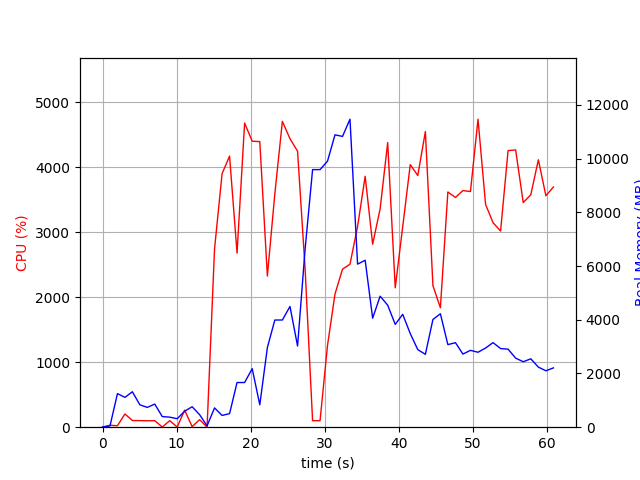

Data behind this chart, as committed beside it:
elapsed_time, nproc, cpu, mem_real, mem_virtual
5.2928924560546875e-05, 1, 0.0, 10.07, 3186
1.007, 2, 29.8, 49.4, 158.5
2.015, 10, 22.8, 1250, 5216
3.024, 5, 203.4, 1109, 3931
4.031, 10, 103.0, 1319, 4956
5.042, 4, 101.2, 833.6, 3325
6.05, 3, 99.0, 737.3, 2927
7.06, 3, 100.1, 860, 2927
8.068, 4, 3.0, 395.6, 2656
9.077, 3, 100.1, 374.2, 2381
10.09, 3, 3.0, 315.2, 2329
11.1, 4, 262.5, 595.5, 2984
12.11, 9, 8.9, 761.5, 4129
13.11, 4, 115.9, 467.3, 2761
14.12, 2, 1.0, 49.91, 88.45
15.13, 1, 2742, 718, 4892
16.15, 1, 3901, 438.2, 4908
17.16, 1, 4170, 504.6, 4928
18.18, 1, 2678, 1663, 6772
19.2, 1, 4678, 1663, 6772
20.22, 1, 4400, 2179, 8316
21.25, 1, 4393, 835.1, 8316
22.27, 1, 2325, 2964, 8948
23.28, 1, 3588, 3990, 10750
24.3, 1, 4704, 3990, 10750
25.33, 1, 4437, 4494, 10750
26.35, 1, 4245, 3021, 10750
27.37, 1, 2432, 6635, 19459
28.38, 1, 100.2, 9588, 19459
29.39, 1, 100.1, 9588, 19459
30.4, 1, 1257, 9903, 19459
31.41, 1, 2049, 10883, 19512
32.43, 1, 2431, 10824, 25732
33.43, 1, 2507, 11465, 25960
34.46, 1, 3086, 6070, 26050
35.49, 1, 3860, 6215, 26158
36.5, 1, 2815, 4058, 26194
37.51, 1, 3359, 4877, 26194
38.53, 1, 4378, 4542, 26194
39.55, 1, 2144, 3826, 26194
40.56, 1, 3084, 4202, 26194
41.58, 1, 4039, 3485, 26194
42.6, 1, 3871, 2887, 26275
43.62, 1, 4548, 2713, 26275
44.64, 1, 2177, 4009, 26275
45.65, 1, 1837, 4223, 26275
46.66, 1, 3618, 3073, 26275
47.69, 1, 3533, 3146, 26298
48.7, 1, 3640, 2722, 26298
49.71, 1, 3625, 2860, 26298
50.74, 1, 4738, 2790, 26298
51.76, 1, 3427, 2947, 26298
52.77, 1, 3146, 3148, 26298
53.79, 1, 3017, 2927, 26298
54.8, 1, 4254, 2904, 26298
55.82, 1, 4266, 2571, 26298
56.84, 1, 3455, 2437, 26298
57.87, 1, 3575, 2545, 26315
58.89, 1, 4113, 2237, 26315
59.91, 1, 3560, 2100, 26315
... 1 more rows
